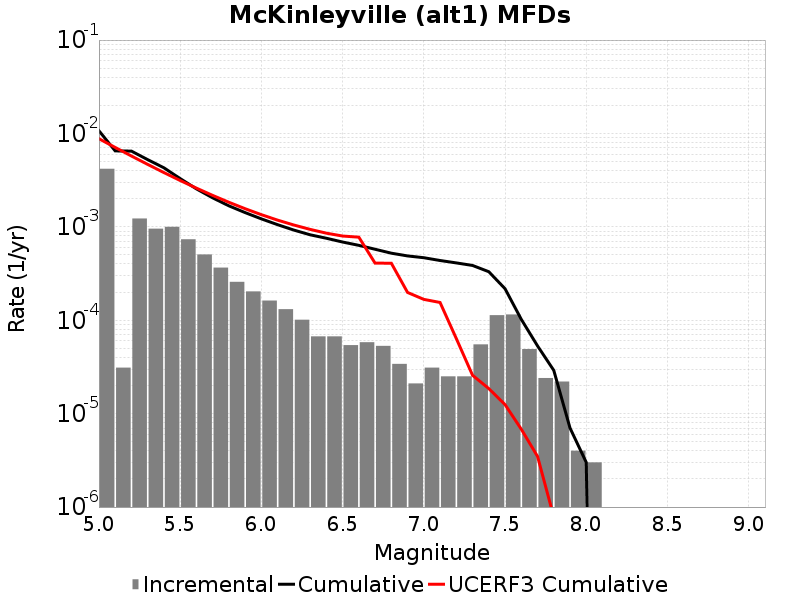

The table this chart was drawn from, first rows:
Magnitude, Incremental Rate, Cumulative Rate, UCERF3 Cumulative Rate
5.05, 0.004187, 0.01069, 0.008785
5.15, 3.1093256E-5, 0.006505, 0.007086
5.25, 0.001229, 0.006473, 0.005736
5.35, 9.558668E-4, 0.005245, 0.004664
5.45, 0.001001, 0.004289, 0.003813
5.55, 7.3620805E-4, 0.003288, 0.003136
5.65, 5.0651917E-4, 0.002552, 0.002599
5.75, 3.66098E-4, 0.002045, 0.002172
5.85, 2.5777312E-4, 0.001679, 0.001833
5.95, 2.0361067E-4, 0.001421, 0.001564
6.05, 1.6248733E-4, 0.001218, 0.00135
6.15, 1.3139407E-4, 0.001055, 0.00118
6.25, 1.0130383E-4, 9.237706E-4, 0.001046
6.35, 6.720155E-5, 8.2246674E-4, 9.3995995E-4
6.45, 6.720155E-5, 7.552652E-4, 8.55874E-4
6.55, 5.4162443E-5, 6.880636E-4, 7.975795E-4
6.65, 5.8174475E-5, 6.339012E-4, 7.75593E-4
6.75, 5.3159434E-5, 5.7572674E-4, 4.085699E-4
6.85, 3.410228E-5, 5.225673E-4, 4.0824828E-4
6.95, 2.1063173E-5, 4.88465E-4, 1.9841768E-4
7.05, 3.1093256E-5, 4.6740184E-4, 1.673484E-4
7.15, 2.5075205E-5, 4.3630856E-4, 1.550164E-4
7.25, 2.5075205E-5, 4.1123337E-4, 6.3731626E-5
7.35, 5.5165452E-5, 3.8615815E-4, 2.5761377E-5
7.45, 1.1333993E-4, 3.309927E-4, 1.8560038E-5
7.55, 1.15345945E-4, 2.1765278E-4, 1.2500388E-5
7.65, 4.9147402E-5, 1.0230684E-4, 6.817664E-6
7.75, 2.4072197E-5, 5.3159434E-5, 3.4875134E-6
7.85, 2.206618E-5, 2.9087238E-5, 7.860197E-7
7.95, 4.012033E-6, 7.0210576E-6, 0.0
8.05, 3.0090246E-6, 3.0090246E-6, 0.0
8.15, 0.0, 0.0, 0.0
8.25, 0.0, 0.0, 0.0
8.35, 0.0, 0.0, 0.0
8.45, 0.0, 0.0, 0.0
8.55, 0.0, 0.0, 0.0
8.65, 0.0, 0.0, 0.0
8.75, 0.0, 0.0, 0.0
8.85, 0.0, 0.0, 0.0
8.95, 0.0, 0.0, 0.0
9.05, 0.0, 0.0, 0.0
